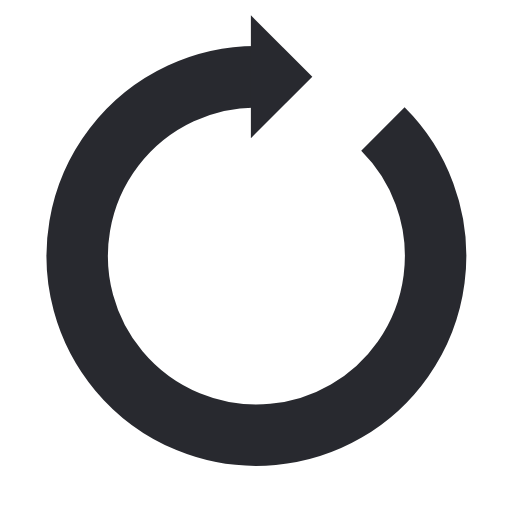
t = 0.00 s
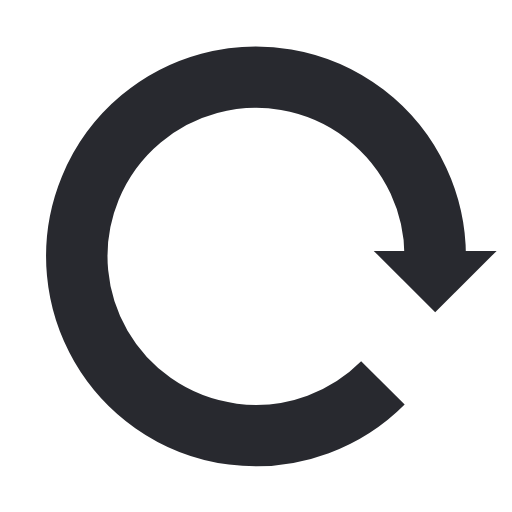
t = 0.25 s
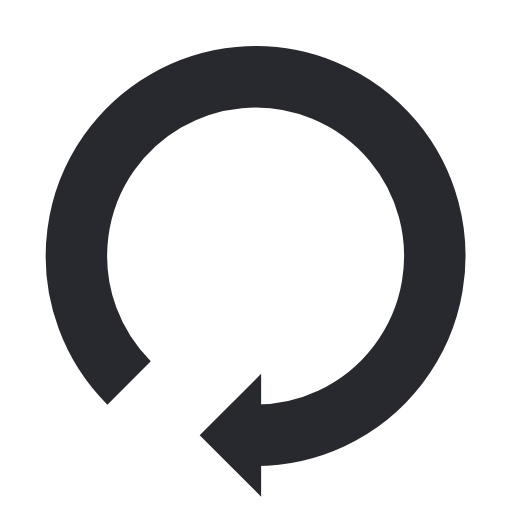
t = 0.50 s
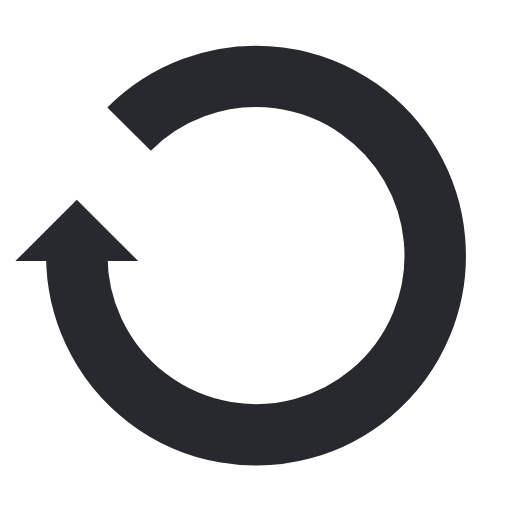
t = 0.75 s

The animated SVG that drew these frames (rendered in a browser with its animation timeline set to each time). Animation: 1 SMIL element (animateTransform=1); one cycle of 1.00 s, repeats indefinitely.

<svg width="41px"  height="41px"  xmlns="http://www.w3.org/2000/svg" viewBox="0 0 100 100" preserveAspectRatio="xMidYMid" class="lds-reload" style="background: none;"><g transform="rotate(125.808 50 50)"><path d="M50 15A35 35 0 1 0 74.787 25.213" fill="none" ng-attr-stroke="{{config.color}}" ng-attr-stroke-width="{{config.width}}" stroke="#28292f" stroke-width="12"></path><path ng-attr-d="{{config.darrow}}" ng-attr-fill="{{config.color}}" d="M49 3L49 27L61 15L49 3" fill="#28292f"></path><animateTransform attributeName="transform" type="rotate" calcMode="linear" values="0 50 50;360 50 50" keyTimes="0;1" dur="1s" begin="0s" repeatCount="indefinite"></animateTransform></g></svg>